The GitHub repository Melanie823/DeepLearning contains a labelled image folder "AMDNet23 Dataset" with 2 categories: amd, diabetes. Examples follow, each with its label.

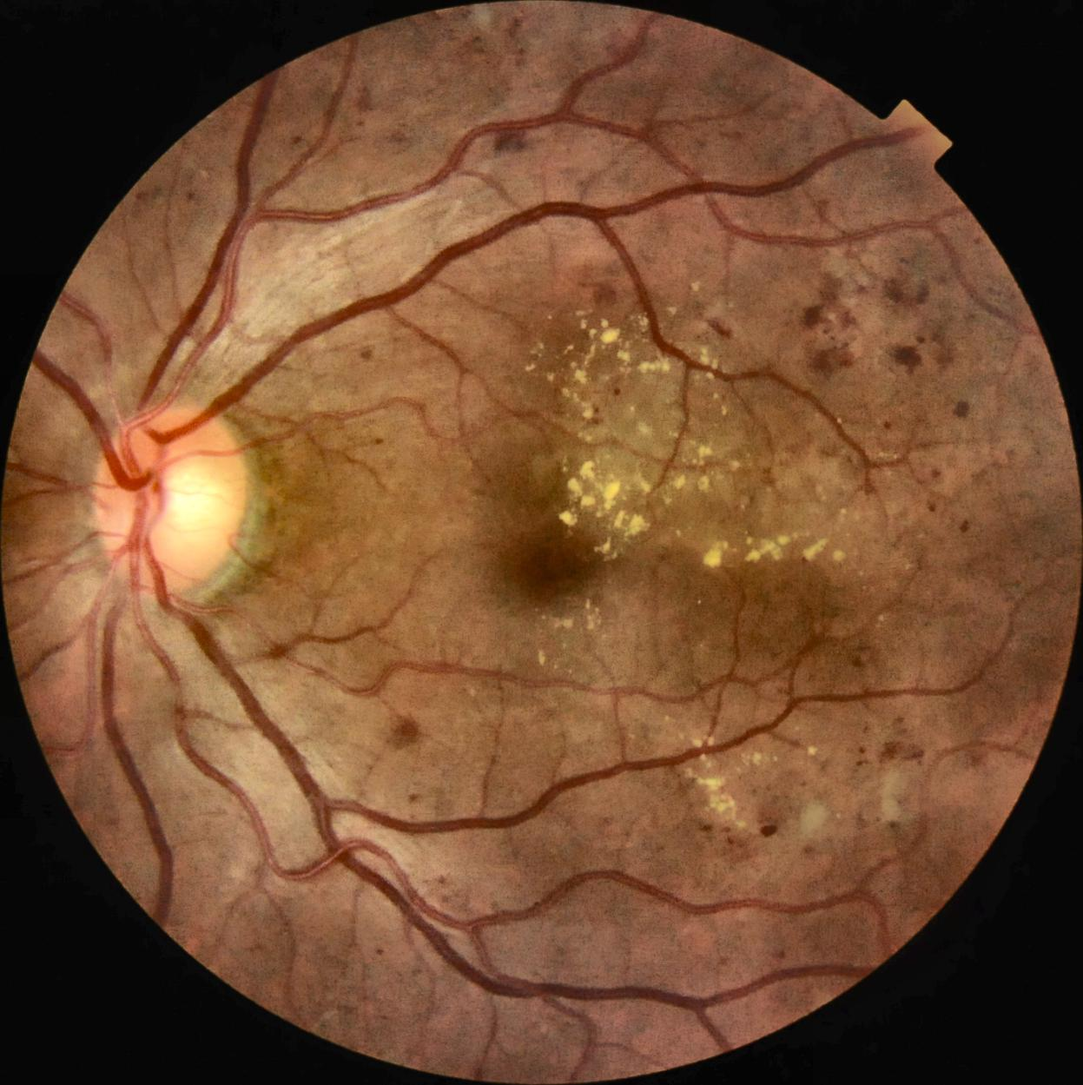
Label: diabetes

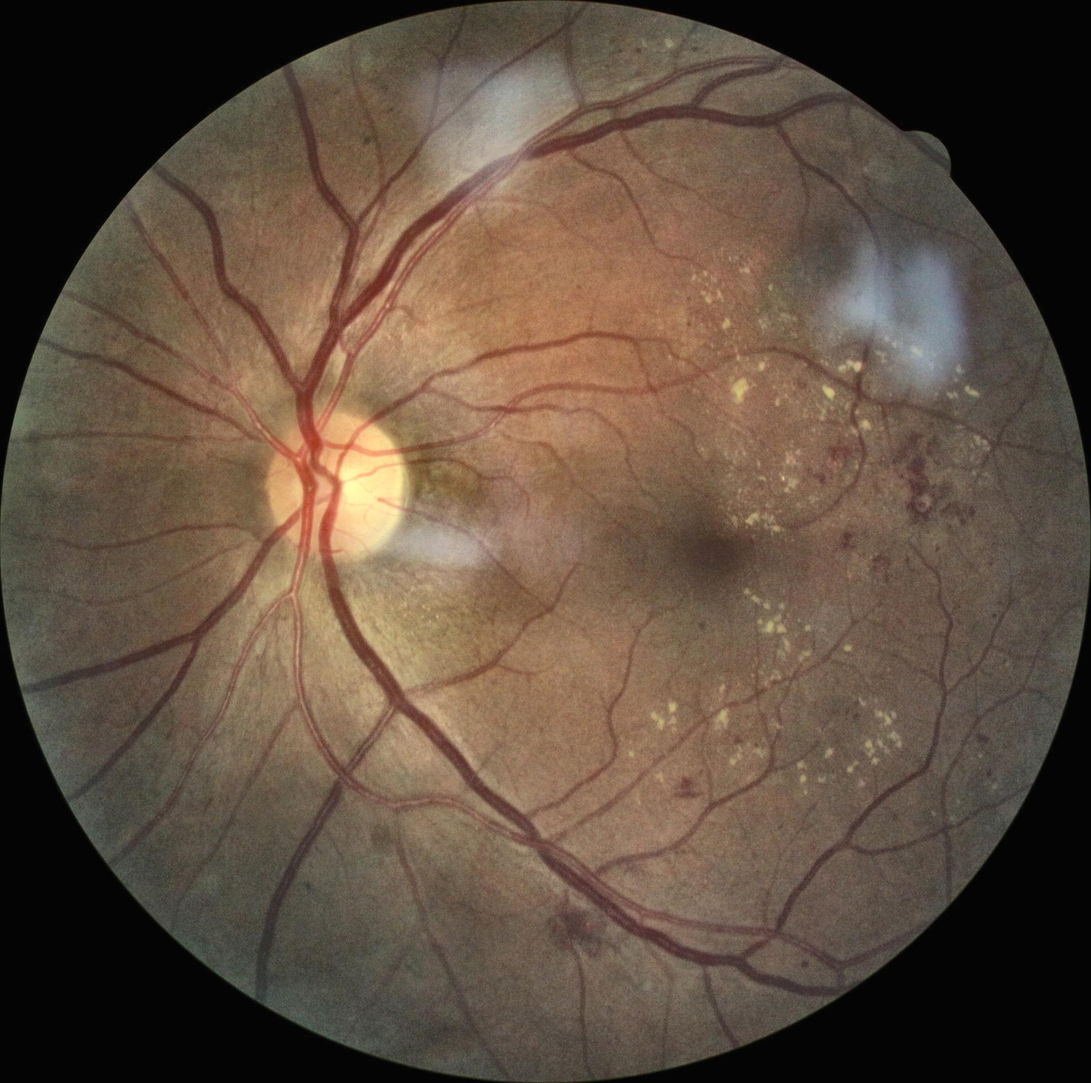
Label: diabetes

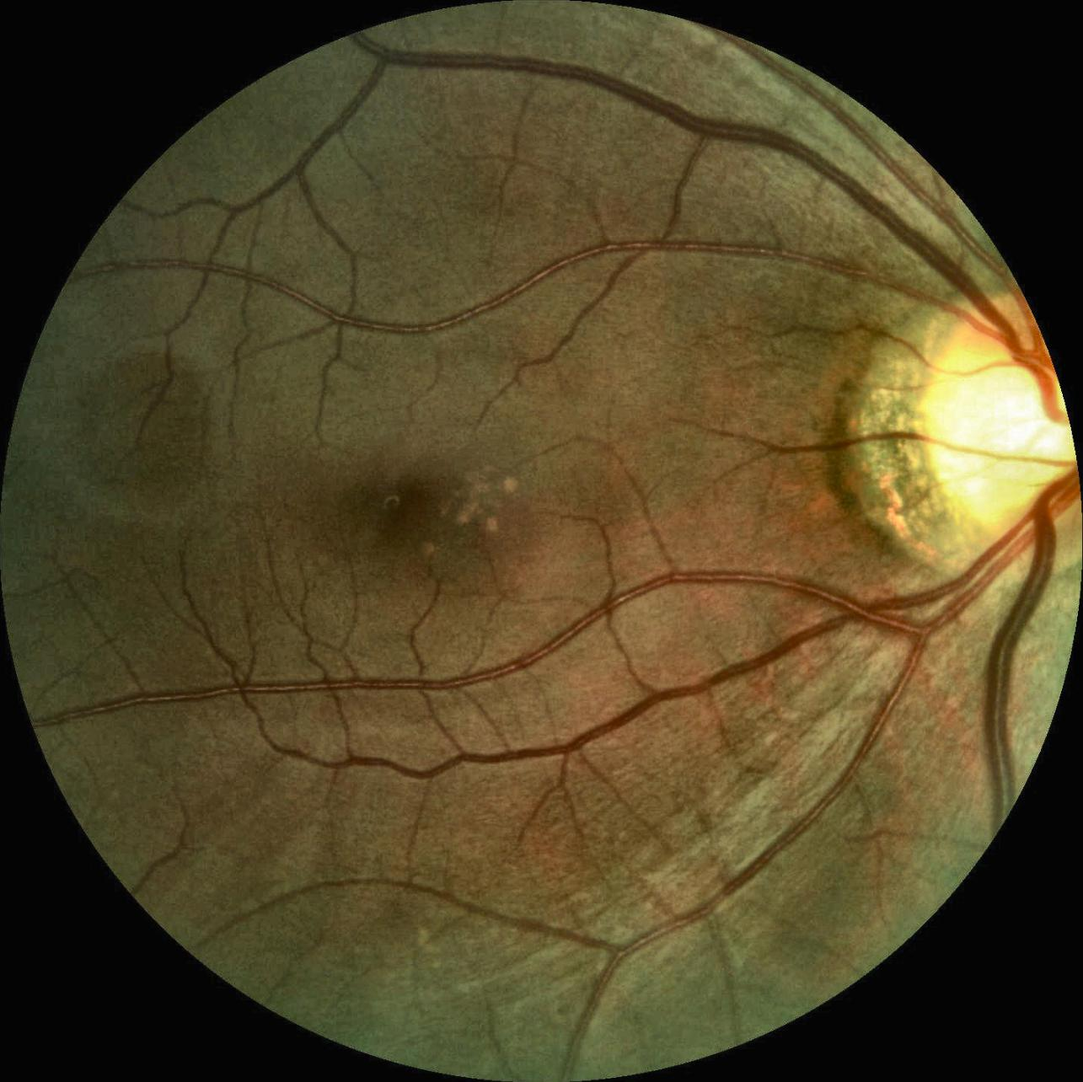
Label: amd

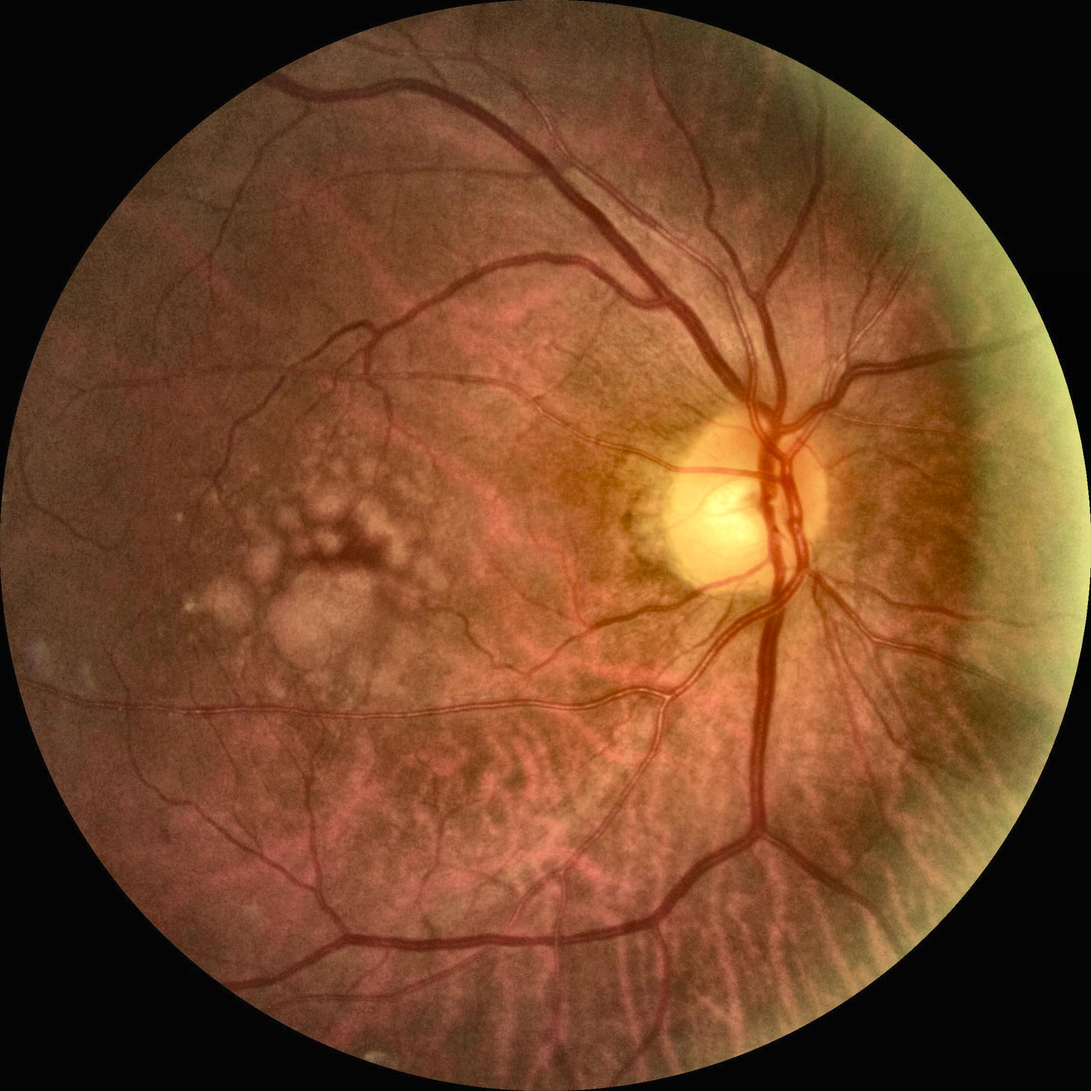
Label: amd

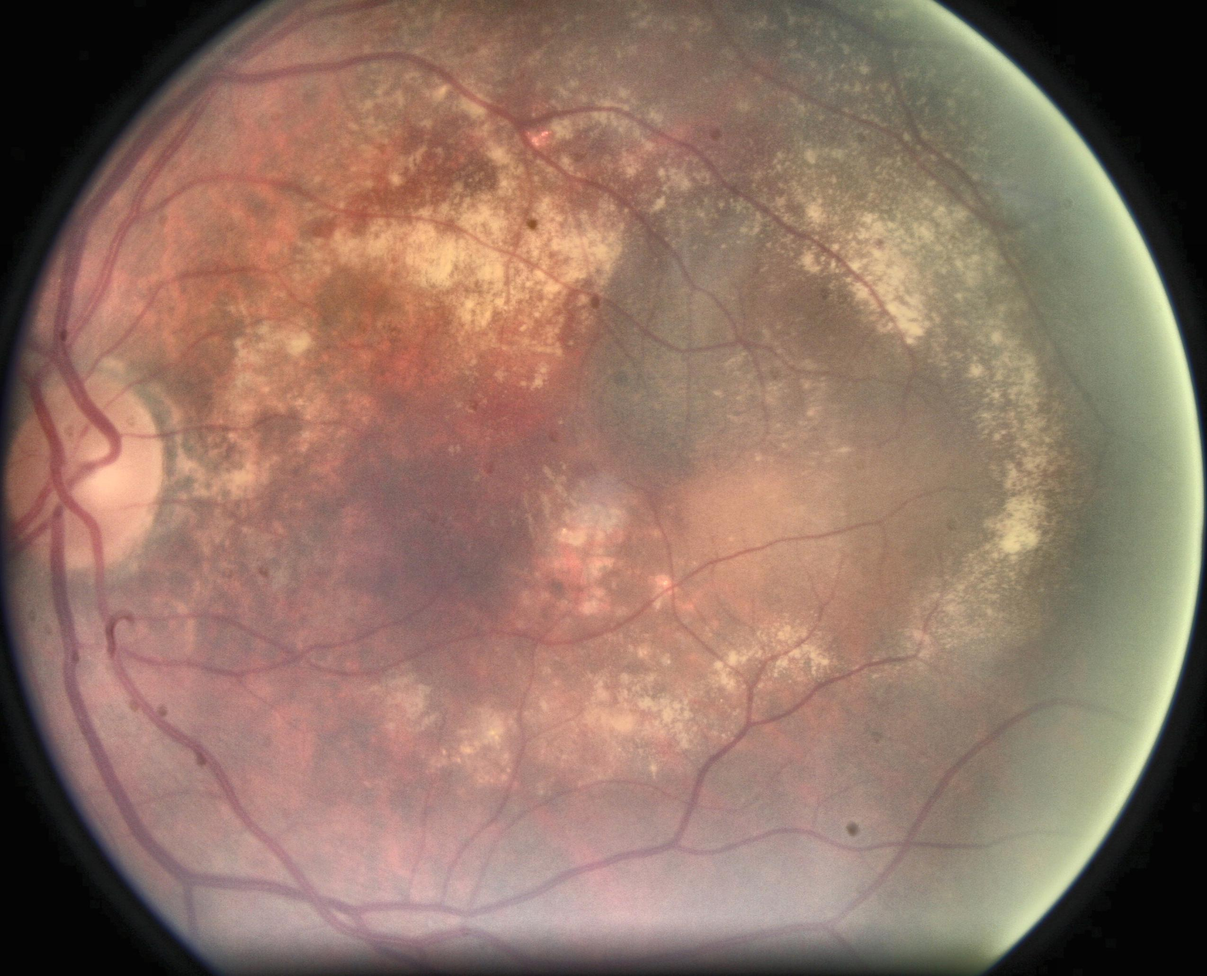
Label: diabetes

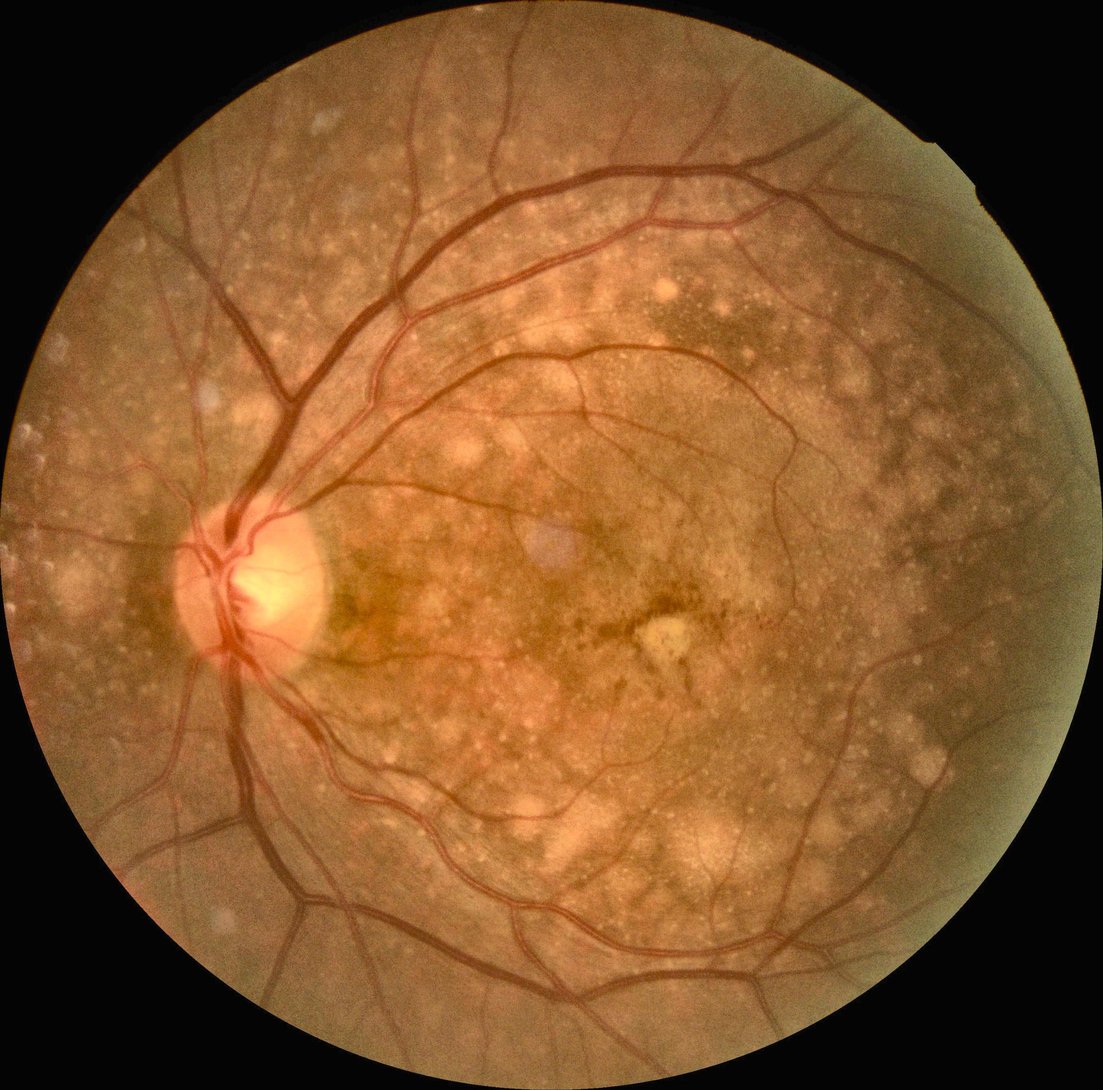
Label: amd
